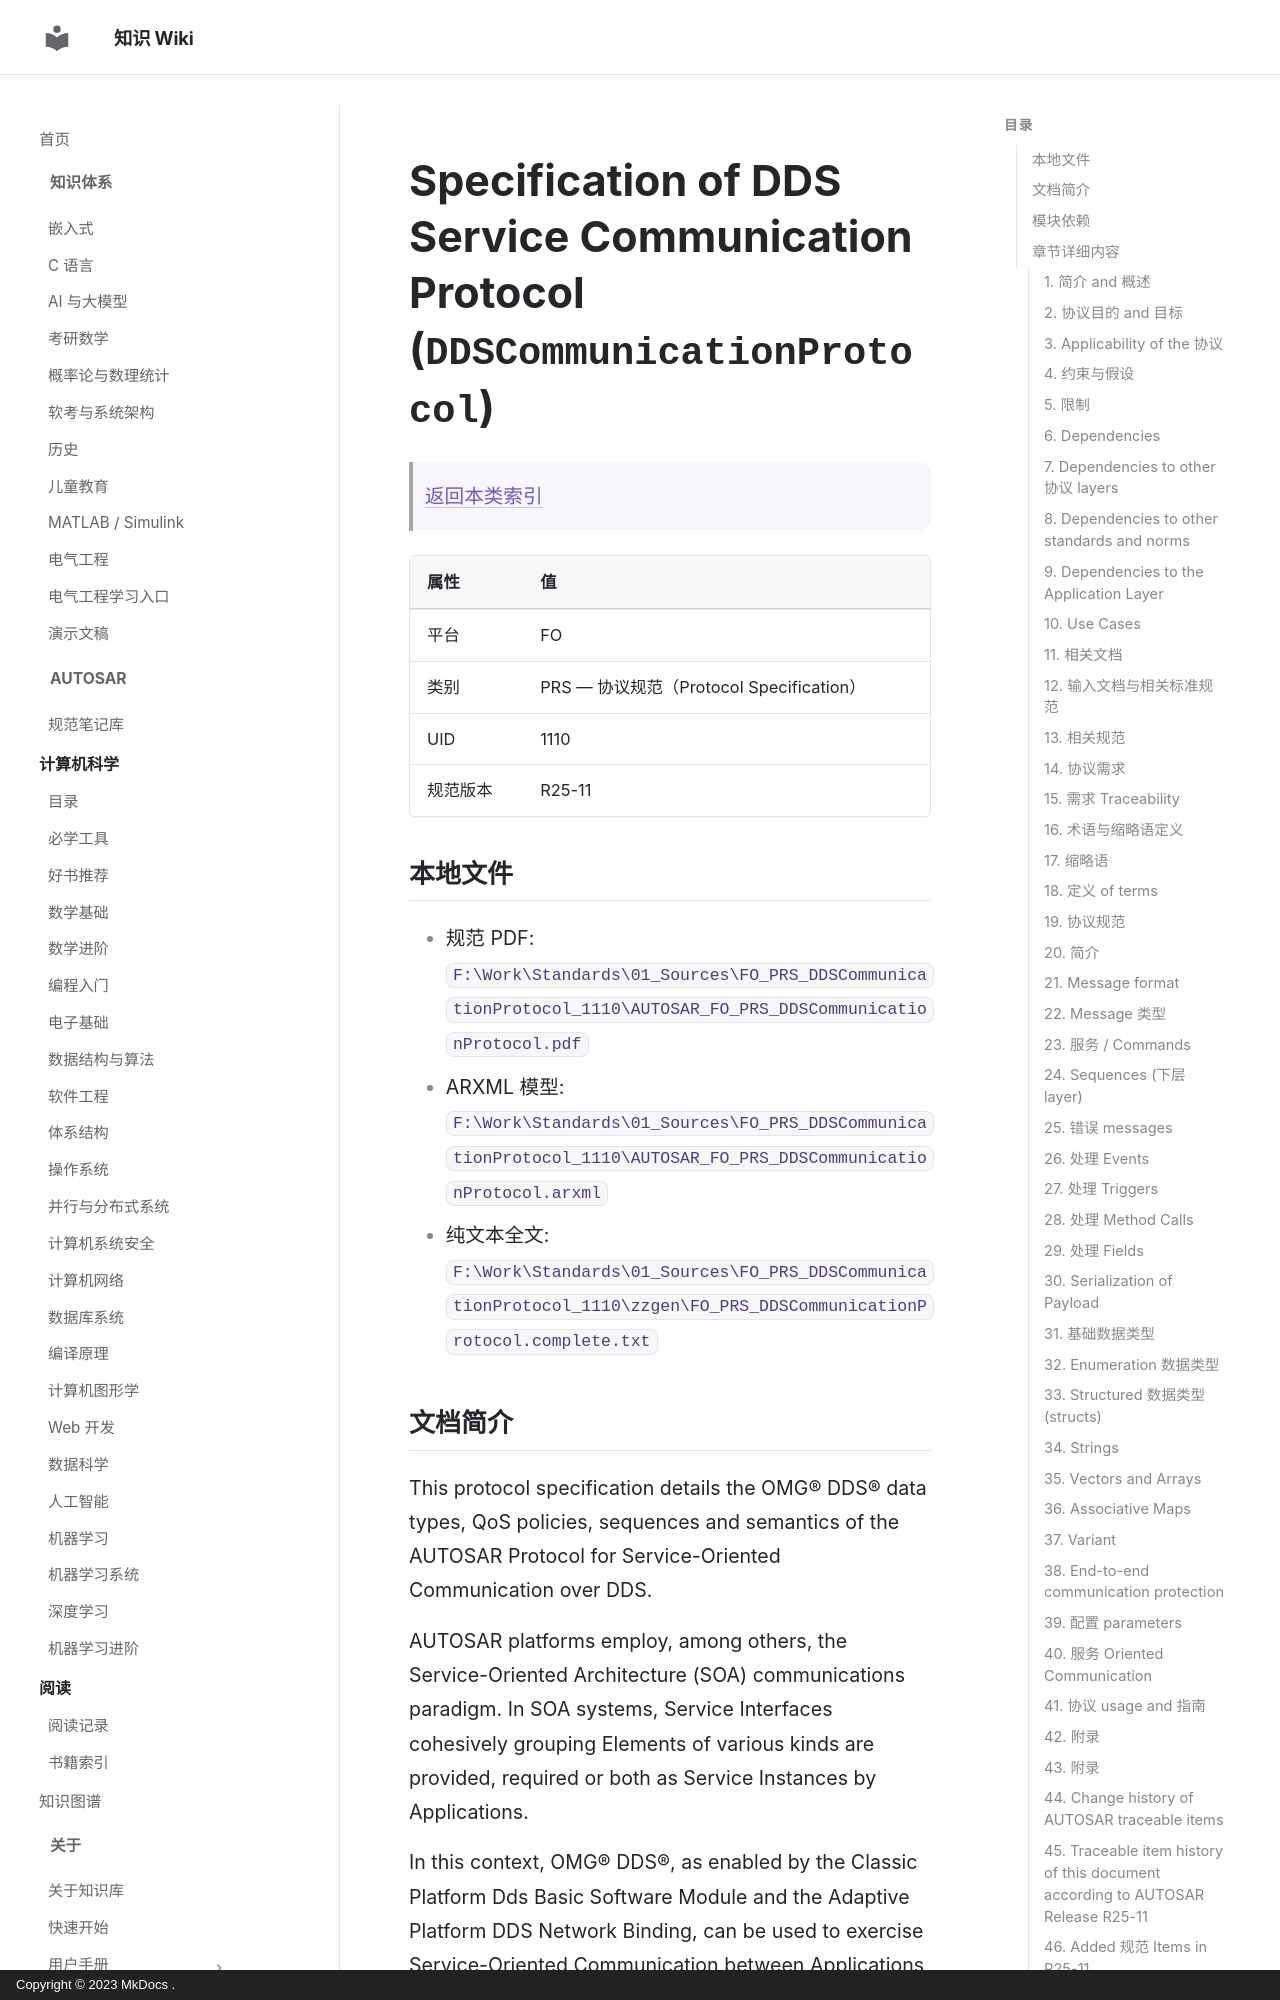

repository: ilikui/wiki · page: types/autosar/specs/FO/PRS/DDSCommunicationProtocol/index.html · generator: mkdocs · copyright: Copyright © 2023 MkDocs .

# Specification of DDS Service Communication Protocol (`DDSCommunicationProtocol`)

> [返回本类索引](index.md)

| 属性     | 值                                       |
| -------- | ---------------------------------------- |
| 平台     | FO                                       |
| 类别     | PRS — 协议规范（Protocol Specification） |
| UID      | 1110                                     |
| 规范版本 | R25-11                                   |

## 本地文件

- 规范 PDF: `F:\Work\Standards\01_Sources\FO_PRS_DDSCommunicationProtocol_1110\AUTOSAR_FO_PRS_DDSCommunicationProtocol.pdf`
- ARXML 模型: `F:\Work\Standards\01_Sources\FO_PRS_DDSCommunicationProtocol_1110\AUTOSAR_FO_PRS_DDSCommunicationProtocol.arxml`
- 纯文本全文: `F:\Work\Standards\01_Sources\FO_PRS_DDSCommunicationProtocol_1110\zzgen\FO_PRS_DDSCommunicationProtocol.complete.txt`

## 文档简介

This protocol specification details the OMG® DDS® data types, QoS policies, sequences and semantics of the AUTOSAR Protocol for Service-Oriented Communication over DDS.

AUTOSAR platforms employ, among others, the Service-Oriented Architecture (SOA) communications paradigm. In SOA systems, Service Interfaces cohesively grouping Elements of various kinds are provided, required or both as Service Instances by Applications.

In this context, OMG® DDS®, as enabled by the Classic Platform Dds Basic Software Module and the Adaptive Platform DDS Network Binding, can be used to exercise Service-Oriented Communication between Applications providing (offering) Service Instances and Applications requiring (consuming) them.

## 模块依赖

The protocols described in this document rely, indirectly, upon the following OMG® DDS® protocol standards:

- DDS Wire Interoperability protocol (DDSI-RTPS) defined in
- DDS-XTYPES Minimal Programming Interface and Network Interoperability Profiles defined in

## 章节详细内容
